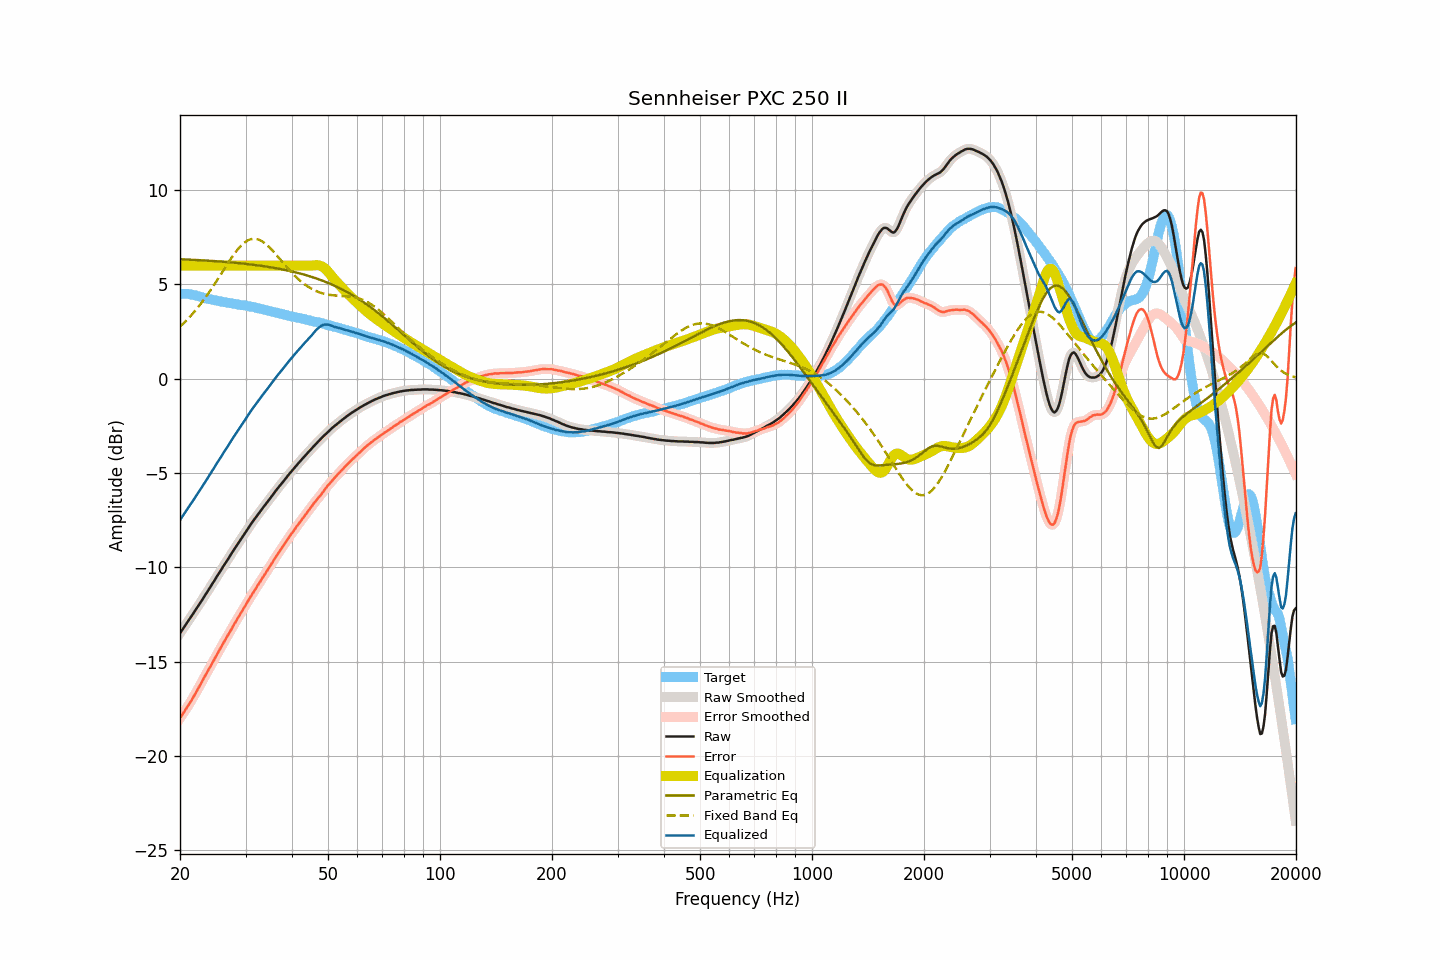

The data file committed next to this chart (first rows):
frequency, raw, smoothed, error, error_smoothed, equalization, parametric_eq, fixed_band_eq, equalized_raw, equalized_smoothed, target
20.00, -13.49, -13.49, -17.99, -17.99, 6.00, 6.34, 2.76, -7.49, -7.49, 4.50
20.20, -13.36, -13.36, -17.86, -17.86, 6.00, 6.33, 2.84, -7.36, -7.36, 4.50
20.40, -13.23, -13.23, -17.73, -17.73, 6.00, 6.33, 2.92, -7.23, -7.23, 4.50
20.61, -13.10, -13.11, -17.60, -17.60, 6.00, 6.32, 3.01, -7.10, -7.11, 4.50
20.81, -12.98, -12.98, -17.48, -17.48, 6.00, 6.32, 3.09, -6.98, -6.98, 4.50
21.02, -12.85, -12.85, -17.35, -17.34, 6.00, 6.32, 3.18, -6.85, -6.85, 4.50
21.23, -12.72, -12.73, -17.20, -17.21, 6.00, 6.31, 3.27, -6.72, -6.73, 4.48
21.44, -12.60, -12.60, -17.07, -17.06, 6.00, 6.31, 3.37, -6.60, -6.60, 4.47
21.66, -12.47, -12.47, -16.92, -16.92, 6.00, 6.30, 3.46, -6.47, -6.47, 4.45
21.87, -12.34, -12.34, -16.76, -16.77, 6.00, 6.30, 3.56, -6.34, -6.34, 4.42
22.09, -12.21, -12.21, -16.62, -16.62, 6.00, 6.30, 3.66, -6.21, -6.21, 4.41
22.31, -12.08, -12.08, -16.46, -16.47, 6.00, 6.29, 3.77, -6.08, -6.08, 4.38
22.54, -11.95, -11.95, -16.32, -16.32, 6.00, 6.29, 3.87, -5.95, -5.95, 4.36
22.76, -11.82, -11.82, -16.16, -16.16, 6.00, 6.28, 3.98, -5.82, -5.82, 4.34
22.99, -11.69, -11.69, -16.00, -16.00, 6.00, 6.28, 4.09, -5.69, -5.69, 4.31
23.22, -11.55, -11.56, -15.83, -15.84, 6.00, 6.27, 4.21, -5.55, -5.56, 4.28
23.45, -11.42, -11.42, -15.68, -15.68, 6.00, 6.27, 4.33, -5.42, -5.42, 4.26
23.69, -11.29, -11.29, -15.54, -15.53, 6.00, 6.26, 4.45, -5.29, -5.29, 4.25
23.92, -11.15, -11.15, -15.38, -15.38, 6.00, 6.26, 4.57, -5.15, -5.15, 4.23
24.16, -11.02, -11.02, -15.24, -15.23, 6.00, 6.25, 4.70, -5.02, -5.02, 4.22
24.40, -10.88, -10.88, -15.08, -15.08, 6.00, 6.24, 4.82, -4.88, -4.88, 4.20
24.65, -10.75, -10.75, -14.93, -14.92, 6.00, 6.24, 4.95, -4.75, -4.75, 4.18
24.89, -10.61, -10.61, -14.76, -14.77, 6.00, 6.23, 5.08, -4.61, -4.61, 4.15
25.14, -10.47, -10.47, -14.61, -14.62, 6.00, 6.23, 5.22, -4.47, -4.47, 4.14
25.39, -10.34, -10.34, -14.46, -14.46, 6.00, 6.22, 5.35, -4.34, -4.34, 4.12
25.65, -10.20, -10.20, -14.31, -14.31, 6.00, 6.21, 5.48, -4.20, -4.20, 4.11
25.91, -10.07, -10.07, -14.16, -14.16, 6.00, 6.21, 5.62, -4.07, -4.07, 4.08
26.16, -9.93, -9.93, -14.00, -14.01, 6.00, 6.20, 5.75, -3.93, -3.93, 4.07
26.43, -9.80, -9.80, -13.86, -13.86, 6.00, 6.19, 5.89, -3.80, -3.80, 4.06
26.69, -9.67, -9.67, -13.71, -13.71, 6.00, 6.19, 6.02, -3.67, -3.67, 4.04
26.96, -9.54, -9.54, -13.57, -13.57, 6.00, 6.18, 6.15, -3.54, -3.54, 4.03
27.23, -9.40, -9.41, -13.42, -13.42, 6.00, 6.17, 6.28, -3.40, -3.41, 4.02
27.50, -9.27, -9.27, -13.28, -13.27, 6.00, 6.17, 6.41, -3.27, -3.27, 4.00
27.77, -9.13, -9.13, -13.11, -13.12, 6.00, 6.16, 6.53, -3.13, -3.13, 3.98
28.05, -9.00, -9.00, -12.97, -12.97, 6.00, 6.15, 6.65, -3.00, -3.00, 3.97
28.33, -8.87, -8.87, -12.82, -12.82, 6.00, 6.14, 6.76, -2.87, -2.87, 3.95
28.62, -8.74, -8.74, -12.68, -12.68, 6.00, 6.13, 6.87, -2.74, -2.74, 3.94
28.90, -8.61, -8.61, -12.54, -12.53, 6.00, 6.12, 6.96, -2.61, -2.61, 3.93
29.19, -8.48, -8.48, -12.39, -12.39, 6.00, 6.12, 7.06, -2.48, -2.48, 3.90
29.48, -8.35, -8.35, -12.25, -12.25, 6.00, 6.11, 7.14, -2.35, -2.35, 3.90
29.78, -8.22, -8.22, -12.11, -12.11, 6.00, 6.10, 7.21, -2.22, -2.22, 3.89
30.08, -8.09, -8.09, -11.97, -11.97, 6.00, 6.09, 7.27, -2.09, -2.09, 3.88
30.38, -7.96, -7.96, -11.82, -11.82, 6.00, 6.08, 7.33, -1.96, -1.96, 3.86
30.68, -7.83, -7.83, -11.68, -11.68, 6.00, 6.07, 7.36, -1.83, -1.83, 3.85
30.99, -7.71, -7.71, -11.54, -11.54, 6.00, 6.06, 7.40, -1.71, -1.71, 3.82
31.30, -7.59, -7.59, -11.40, -11.41, 6.00, 6.05, 7.41, -1.59, -1.59, 3.81
31.61, -7.48, -7.48, -11.28, -11.27, 6.00, 6.04, 7.42, -1.48, -1.48, 3.80
31.93, -7.36, -7.36, -11.14, -11.14, 6.00, 6.03, 7.41, -1.36, -1.36, 3.78
32.24, -7.25, -7.25, -10.99, -11.00, 6.00, 6.02, 7.40, -1.25, -1.25, 3.74
32.57, -7.13, -7.13, -10.86, -10.86, 6.00, 6.00, 7.37, -1.13, -1.13, 3.73
32.89, -7.02, -7.02, -10.74, -10.73, 6.00, 5.99, 7.34, -1.02, -1.02, 3.72
33.22, -6.90, -6.90, -10.59, -10.60, 6.00, 5.98, 7.29, -0.90, -0.90, 3.69
33.55, -6.79, -6.79, -10.46, -10.46, 6.00, 5.97, 7.23, -0.79, -0.79, 3.67
33.89, -6.68, -6.68, -10.33, -10.33, 6.00, 5.95, 7.17, -0.68, -0.68, 3.65
34.23, -6.57, -6.57, -10.20, -10.20, 6.00, 5.94, 7.10, -0.57, -0.57, 3.63
34.57, -6.46, -6.46, -10.07, -10.06, 6.00, 5.93, 7.02, -0.46, -0.46, 3.60
34.92, -6.34, -6.35, -9.92, -9.93, 6.00, 5.91, 6.94, -0.34, -0.35, 3.58
35.27, -6.23, -6.23, -9.80, -9.80, 6.00, 5.90, 6.85, -0.23, -0.23, 3.57
35.62, -6.12, -6.12, -9.67, -9.66, 6.00, 5.89, 6.75, -0.12, -0.12, 3.54
35.97, -6.00, -6.00, -9.52, -9.53, 6.00, 5.87, 6.66, -0.00, -0.00, 3.52
... 635 more rows
